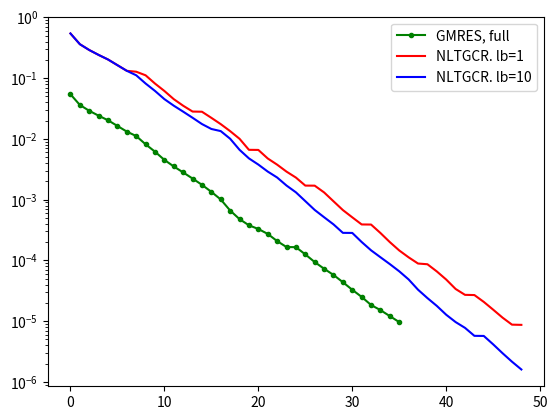

Python code for this plot:
# -*- coding: utf-8 -*-

# Importing Libraries
import numpy as np
np.set_printoptions(precision=16)
import matplotlib.pyplot as plt
import numpy.linalg as nalg
import scipy.sparse.linalg




def nlTGCR(A, b, w, lb,epsf=1, iterations = 50, learning_rate = 1,
                     stopping_threshold = 1e-6):
     
    # Initializing weight, bias, learning rate and iterations

    iterations = iterations
    learning_rate = learning_rate

    d = len(b)
  
    P = np.zeros((d, lb))
    AP = np.zeros((d,lb))
    
    def FF(w):
         return learning_rate * (b-A@w)
    # w = np.random.random((100,))
    r = FF(w)

    rho = nalg.norm(r)
    ep = epsf * nalg.norm(w)/rho
    ep = 1e-15
    imagi = np.array([0+1.j])
    Ar = np.imag(FF(w-ep*r*imagi)/ep);
    # Ar = (FF( w-ep*r)-r)/ep
    t = nalg.norm(Ar)
    t = 1.0/t
    
    P[:,0] = t * r
    AP[:,0]=  t * Ar 
    # No restart
    restart = iterations+1 
    costs = []
    i2 = 1
    i = 1
    # Estimation of optimal parameters

    for it in range(1, iterations):
        
        # Calculationg the current cost


        alph = np.dot(np.transpose(AP),r)
        
        w = w + P@(alph)

        costs.append(nalg.norm(FF(w)))
        r = FF( w)
        rho = nalg.norm(r)
        # Ar = (FF( w-ep*r)-r)/ep
        Ar = np.imag(FF(w-ep*r*imagi)/ep);
        ep = epsf * nalg.norm(w)/rho
        
        p = r
        if i <= lb:
            k = 0
        else:
            k = i2
        while True:
            if k ==lb:
                k = 0
            k +=1
      
            tau = np.inner(Ar, AP[:,k-1])
            
            p = p - tau*(P[:,k-1])
            Ar = Ar -  tau*(AP[:,k-1])
     
            if k == i2:
                break
        t = nalg.norm(Ar)
        # if (it+1)% restart ==0:
        #     i2 =0
        #     i = 0
        #     P = np.zeros((d, lb))
        #     AP = np.zeros((d, lb))
        #     r = FF( w)
        #     rho = nalg.norm(r)
        #     Ar = (FF(w-ep*r)-r)/ep
        #     ep = epsf * nalg.norm(w)/rho
        #     t = nalg.norm(Ar)
        #     p = r
        if (i2) == lb:
            i2 = 0
        i2 = i2+1
        i = i+1
        t = 1.0/t
        AP[:,i2-1] = t*Ar
        P[:,i2-1] = t*p
    return w, costs



def conjugate_gradient(A, b, x=None, max_iter=50, reltol=1e-2, verbose=False):
    """
    Implements conjugate gradient method to solve Ax=b for a large matrix A that is not
    computed explicitly, but given by the linear function A. 
    """
    if verbose:
        print("Starting conjugate gradient...")
    if x is None:
        x=np.random.random((100,))
    # cg standard
    r=b-A(x)
    d=r
    rsnew=np.sum(r.conj()*r).real
    rs0=rsnew
    if verbose:
        print("initial residual: {}".format(rsnew))
    ii=0
    loss = []
    while ((ii<max_iter) and (rsnew>(reltol**2*rs0))):
        ii=ii+1
        Ad=A(d)
        alpha=rsnew/(np.sum(d.conj()*Ad))
        x=x+alpha*d
        if ii%50==0:
            #every now and then compute exact residual to mitigate
            # round-off errors
            r=b-A(x)
            d=r
        else:
            r=r-alpha*Ad
        rsold=rsnew
        rsnew=np.sum(r.conj()*r).real
        d=r+rsnew/rsold*d
        if verbose:
            print("{}, residual: {}".format(ii, rsnew))
        loss.append(nalg.norm(b-A(x)))
    return x, loss
 
res_gmres_rst = []
res_gmres = []
     
def gmres_rst_cl(r):
    res_gmres_rst.append(np.linalg.norm(r))
     
if __name__=="__main__":
    matrixSize = 100

    diag = np.random.rand(matrixSize).astype(np.float32)
    A_mat = np.random.random((100,100))
    A_mat = A_mat@A_mat.transpose() + 0.5*np.eye(100)
    A_mat = A_mat/np.linalg.norm(A_mat)
    b = np.ones_like(diag)
    xt = np.linalg.solve(A_mat, b)
    x00=np.random.rand(100,)    
    sol = scipy.sparse.linalg.gmres(A_mat, b, x0=x00, callback=gmres_rst_cl)
    lim = 100
    plt.semilogy(res_gmres_rst[:lim], marker='.',color='g', label='GMRES, full')
    
    b = np.ones((100,))
    x3, loss3 = nlTGCR(A_mat,b, x00,1)
    plt.semilogy(loss3,'r', label='NLTGCR. lb=1')
    plt.legend()
    x3, loss3 = nlTGCR(A_mat,b, x00,10)
    plt.semilogy(loss3,'b', label='NLTGCR. lb=10')
    plt.legend()